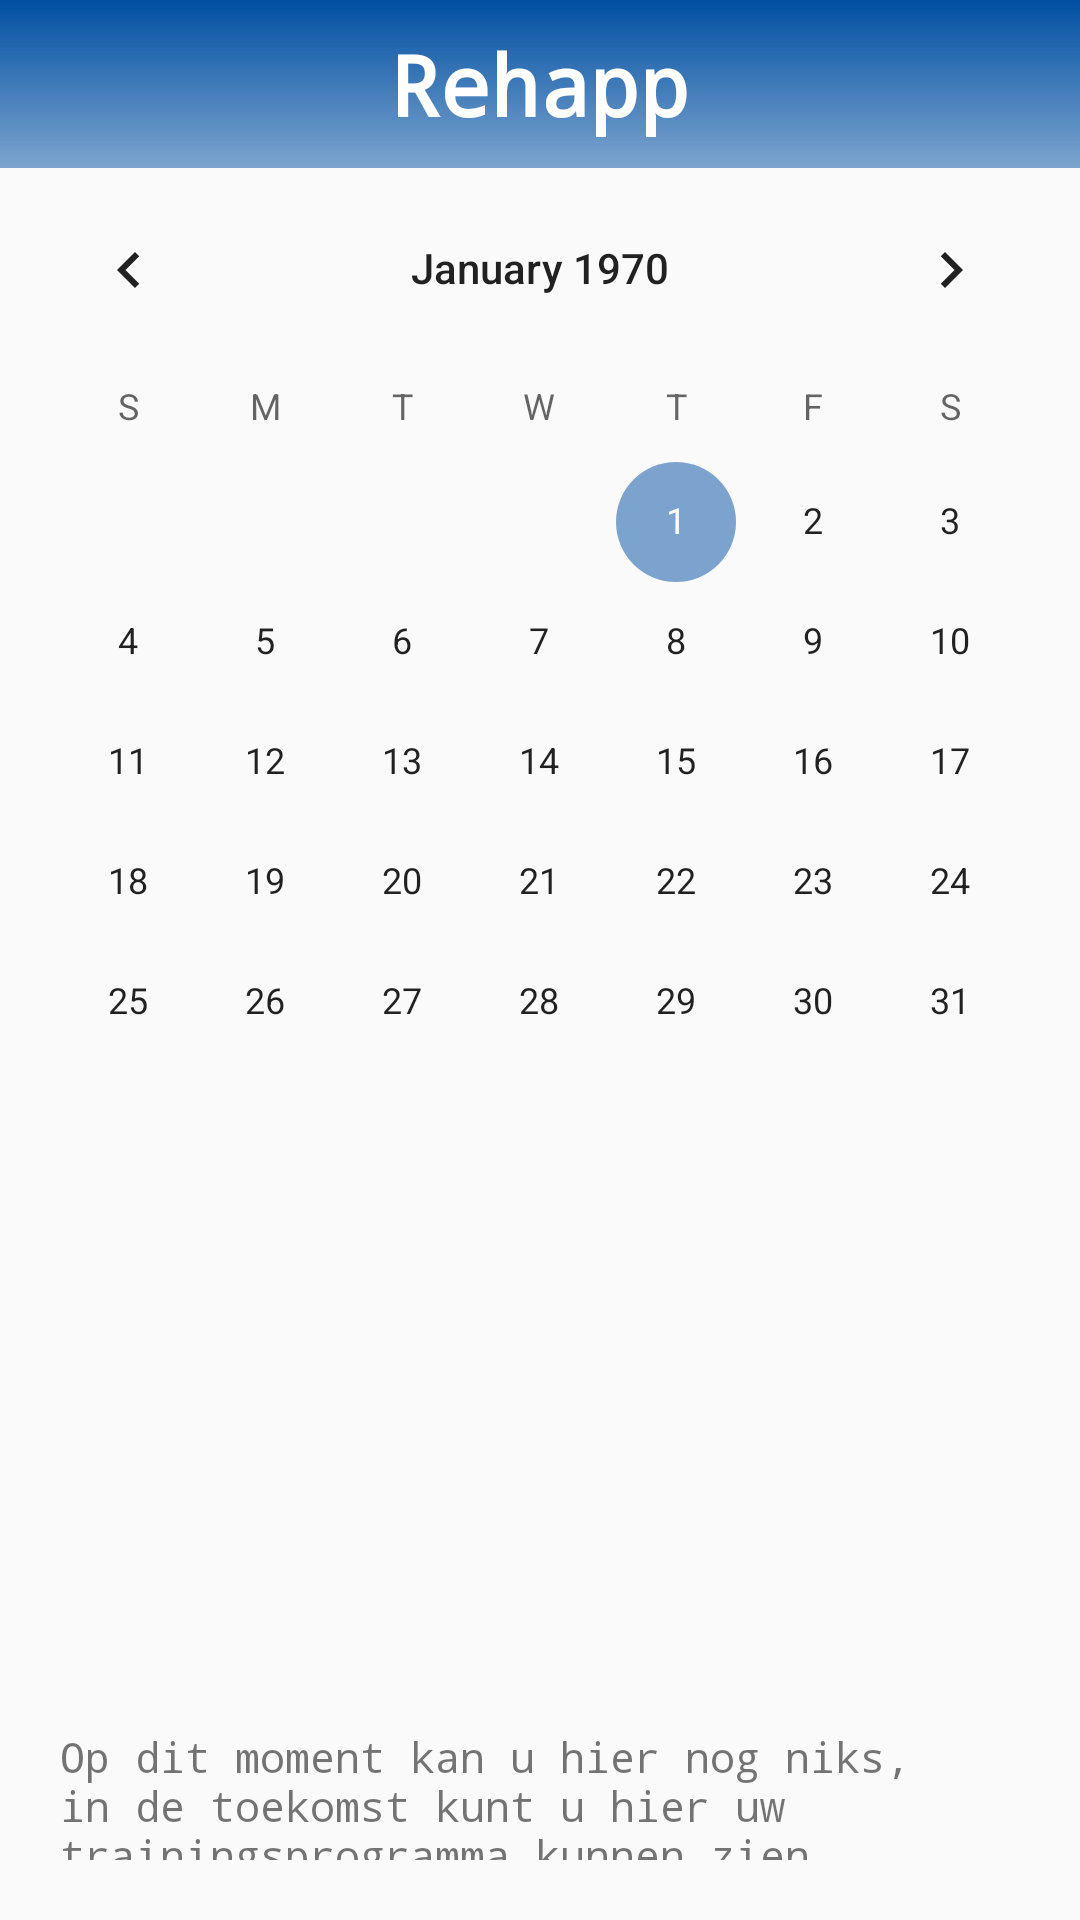

This screen was rendered from an Android layout file. Write that file and the resources it references.
<!-- AndroidManifest.xml: application theme AppTheme -->
<!-- res/layout/activity_calendar.xml -->
<?xml version="1.0" encoding="utf-8"?>
<LinearLayout xmlns:android="http://schemas.android.com/apk/res/android"
    android:orientation="vertical"
    android:layout_width="match_parent"
    android:layout_height="match_parent">

    <include
        layout="@layout/toolbar_main"
        android:layout_width="match_parent"
        android:layout_height="wrap_content"/>

    <CalendarView
        android:layout_width="match_parent"
        android:layout_height="500dp"
        android:id="@+id/calendarView" />

    <TextView
        android:layout_width="match_parent"
        android:layout_height="wrap_content"
        android:layout_margin="20dp"
        android:text="Op dit moment kan u hier nog niks, in de toekomst kunt u hier uw trainingsprogramma kunnen zien"/>
</LinearLayout>
<!-- res/layout/toolbar_main.xml (included above) -->
<android.support.v7.widget.Toolbar xmlns:android="http://schemas.android.com/apk/res/android"
    xmlns:app="http://schemas.android.com/apk/res-auto"
    android:id="@+id/toolbar"
    android:layout_width="match_parent"
    android:layout_height="wrap_content"
    android:minHeight="?attr/actionBarSize"
    android:background="@drawable/blue_gradient"
    android:theme="@style/ToolbarTheme"
    app:popupTheme="@style/ThemeOverlay.AppCompat.Light" >


    <TextView
        android:layout_width="wrap_content"
        android:layout_height="wrap_content"
        android:text="@string/toolbar_title"
        android:layout_gravity="center"
        android:textSize="28dp"
        android:textStyle="bold"
        android:textColor="@color/white"
        android:id="@+id/toolbar_title" />

</android.support.v7.widget.Toolbar>
<!-- resources referenced by this layout -->
<resources>
  <color name="white">#FFFFFF</color>
  <!-- drawable blue_gradient (drawable) -->
  <shape xmlns:android="http://schemas.android.com/apk/res/android"
      android:shape="rectangle">
  
      <gradient
          android:type="linear"
          android:startColor="@color/blueTop"
          android:endColor="@color/blueBottom"
          android:angle="270"/>
  </shape>
  <string name="toolbar_title">Rehapp</string>
  <style name="ToolbarTheme" parent="@style/ThemeOverlay.AppCompat.Dark.ActionBar">
          
          <item name="android:textColorPrimary">@color/white</item>
          
          <item name="actionMenuTextColor">@android:color/holo_green_light</item>
          
          <item name="colorAccent">@color/cursorAccent</item>
          
          <item name="colorControlNormal">@color/white</item>
          
          <item name="colorControlActivated">@color/white</item>
          
          <item name="colorControlHighlight">@color/white</item>
  
          
          
      </style>
  <style name="AppTheme" parent="Theme.AppCompat.Light.NoActionBar">
          
          <item name="colorPrimary">@color/colorPrimary</item>
          <item name="colorPrimaryDark">@color/blueTop</item>
          <item name="colorAccent">@color/colorAccent</item>
          <item name="android:typeface">monospace</item>
      </style>
  <color name="blueTop">#004FA2</color>
  <color name="blueBottom">#80004FA2</color>
  <color name="cursorAccent">#004FA2</color>
  <color name="colorPrimary">#3F51B5</color>
  <color name="colorAccent">#80004FA2</color>
</resources>
